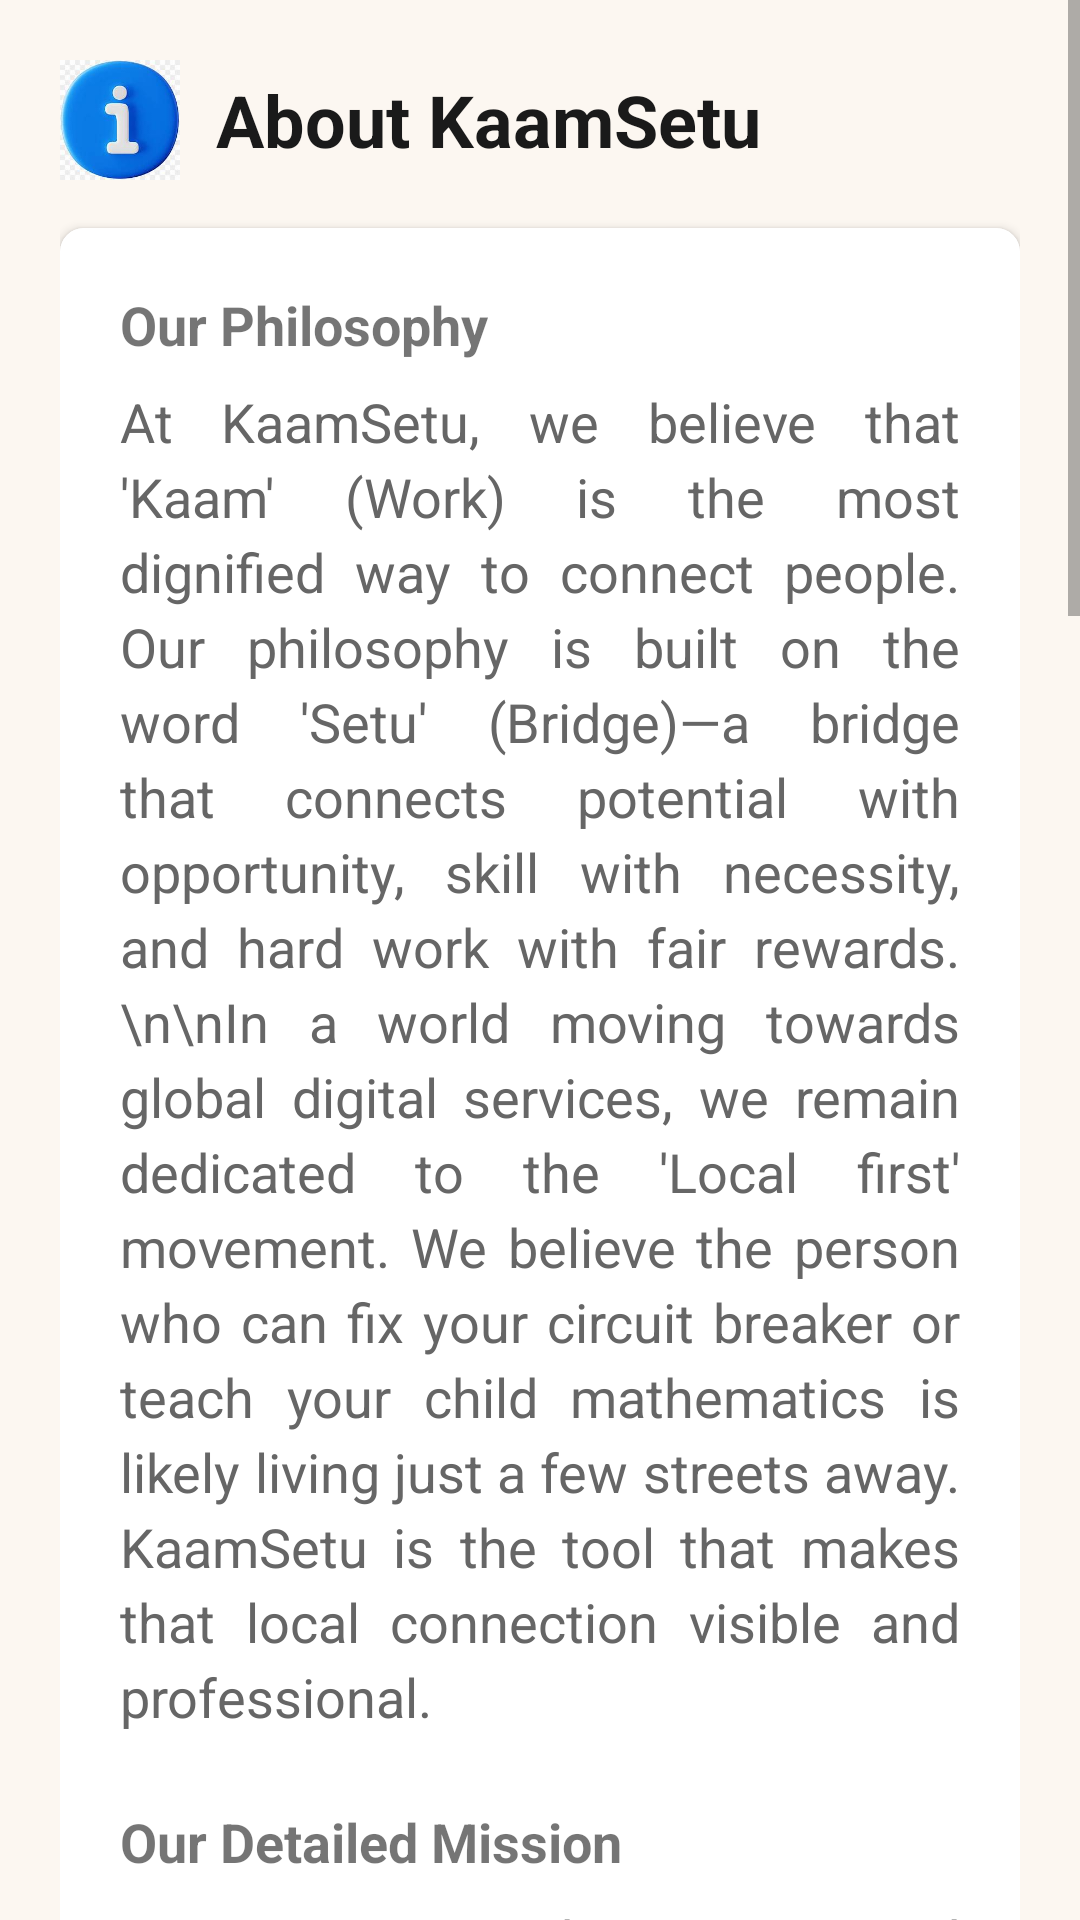

This screen was rendered from an Android layout file. Write that file and the resources it references.
<!-- AndroidManifest.xml: application theme Theme.KaamSetuOg -->
<!-- res/layout/activity_about.xml -->
<ScrollView xmlns:android="http://schemas.android.com/apk/res/android"
    android:layout_width="match_parent"
    android:layout_height="match_parent"
    android:background="@color/background">

    <LinearLayout
        android:layout_width="match_parent"
        android:layout_height="wrap_content"
        android:orientation="vertical"
        android:padding="20dp">

        <LinearLayout
            android:layout_width="match_parent"
            android:layout_height="wrap_content"
            android:orientation="horizontal"
            android:gravity="center_vertical"
            android:layout_marginBottom="16dp">

            <ImageView
                android:layout_width="40dp"
                android:layout_height="40dp"
                android:src="@drawable/about"
                android:scaleType="fitCenter"
                android:layout_marginEnd="12dp"
                android:contentDescription="About Icon"/>

            <TextView
                style="@style/headerStyle"
                android:layout_width="wrap_content"
                android:layout_height="wrap_content"
                android:layout_marginBottom="0dp"
                android:text="About KaamSetu" />
        </LinearLayout>

        <androidx.cardview.widget.CardView
            android:layout_width="match_parent"
            android:layout_height="wrap_content"
            xmlns:app="http://schemas.android.com/apk/res-auto"
            app:cardCornerRadius="8dp"
            app:cardElevation="2dp">

            <LinearLayout
                android:layout_width="match_parent"
                android:layout_height="wrap_content"
                android:orientation="vertical"
                android:padding="20dp"
                android:background="@color/white">

                <TextView
                    android:layout_width="wrap_content"
                    android:layout_height="wrap_content"
                    android:text="Our Philosophy"
                    android:textStyle="bold"
                    android:textSize="18sp"
                    android:layout_marginBottom="8dp"/>
                <TextView
                    style="@style/contentStyle"
                    android:layout_width="match_parent"
                    android:layout_height="wrap_content"
                    android:text="At KaamSetu, we believe that 'Kaam' (Work) is the most dignified way to connect people. Our philosophy is built on the word 'Setu' (Bridge)—a bridge that connects potential with opportunity, skill with necessity, and hard work with fair rewards.\n\nIn a world moving towards global digital services, we remain dedicated to the 'Local first' movement. We believe the person who can fix your circuit breaker or teach your child mathematics is likely living just a few streets away. KaamSetu is the tool that makes that local connection visible and professional."
                    android:layout_marginBottom="24dp"/>

                <TextView
                    android:layout_width="wrap_content"
                    android:layout_height="wrap_content"
                    android:text="Our Detailed Mission"
                    android:textStyle="bold"
                    android:textSize="18sp"
                    android:layout_marginBottom="8dp"/>
                <TextView
                    style="@style/contentStyle"
                    android:layout_width="match_parent"
                    android:layout_height="wrap_content"
                    android:text="1. Empowering the Unorganized Sector: Most local workers like plumbers, carpenters, and daily wage earners rely on word-of-mouth. We give them a digital identity and a professional reputation that they can carry with them.\n\n2. Creating Safe Neighborhoods: By verifying our workers and providing a platform for genuine reviews, we ensure that when you invite someone into your home for a service, you have peace of mind.\n\n3. Financial Inclusion: Our integrated payment systems ensure that workers get paid instantly and fairly, reducing the friction of cash negotiations and helping them build a digital financial history."
                    android:layout_marginBottom="24dp"/>

                <TextView
                    android:layout_width="wrap_content"
                    android:layout_height="wrap_content"
                    android:text="Key Platform Features"
                    android:textStyle="bold"
                    android:textSize="18sp"
                    android:layout_marginBottom="8dp"/>
                <TextView
                    style="@style/contentStyle"
                    android:layout_width="match_parent"
                    android:layout_height="wrap_content"
                    android:text="- Real-time Location Tracking: Find help that is literally minutes away from your doorstep.\n- Secure Chat Messenger: Discuss job details, share photos of the issue, and agree on terms without revealing your phone number prematurely.\n- Verified Badge System: Our multi-level verification process ensures that only skilled and genuine individuals are on the platform.\n- Dispute Resolution: A dedicated support team that acts as a fair mediator if things don't go as planned."
                    android:layout_marginBottom="24dp"/>

                <TextView
                    android:layout_width="wrap_content"
                    android:layout_height="wrap_content"
                    android:text="Impact on Society"
                    android:textStyle="bold"
                    android:textSize="18sp"
                    android:layout_marginBottom="8dp"/>
                <TextView
                    style="@style/contentStyle"
                    android:layout_width="match_parent"
                    android:layout_height="wrap_content"
                    android:text="Since its inception, KaamSetu has helped thousands of workers double their monthly income by reducing their 'idle time' between jobs. Simultaneously, we've saved countless hours for homeowners who no longer have to stand at street corners looking for laborers or ask ten neighbors for a recommendation.\n\nWe are not just an app; we are an ecosystem of trust."/>

                <TextView
                    android:layout_width="wrap_content"
                    android:layout_height="wrap_content"
                    android:text="\nVersion: 1.0.4 (Stable)\n© 2026 KaamSetu Platforms Inc."
                    android:textSize="14sp"
                    android:textColor="@color/text_secondary"
                    android:layout_gravity="center"/>

            </LinearLayout>
        </androidx.cardview.widget.CardView>

    </LinearLayout>
</ScrollView>
<!-- resources referenced by this layout -->
<resources>
  <color name="background">#FCF7F1</color>
  <color name="text_secondary">#666666</color>
  <color name="white">#FFFFFF</color>
  <!-- drawable about: jpg bitmap (drawable, 6198 bytes) -->
  <style name="contentStyle">
          <item name="android:textSize">18sp</item>
          <item name="android:textColor">@color/text_secondary</item>
          <item name="android:lineSpacingExtra">4dp</item>
          <item name="android:justificationMode" Condition="sdk_int &gt;= 26">inter_word</item>
      </style>
  <style name="headerStyle">
          <item name="android:textSize">24sp</item>
          <item name="android:textStyle">bold</item>
          <item name="android:textColor">@color/text_primary</item>
          <item name="android:layout_marginBottom">16dp</item>
      </style>
  <style name="Theme.KaamSetuOg" parent="Theme.MaterialComponents.Light.NoActionBar">
          
          <item name="colorPrimary">@color/primary</item>
          <item name="colorPrimaryVariant">@color/primary_dark</item>
          <item name="colorOnPrimary">@color/white</item>
          
          <item name="colorSecondary">@color/accent</item>
          <item name="colorSecondaryVariant">@color/accent</item>
          <item name="colorOnSecondary">@color/white</item>
          
          <item name="android:statusBarColor">?attr/colorPrimaryVariant</item>
          
          <item name="android:windowBackground">@color/background</item>
      </style>
  <color name="text_primary">#1A1A1A</color>
  <color name="primary">#0A66C2</color>
  <color name="primary_dark">#004182</color>
  <color name="accent">#FF9800</color>
</resources>
